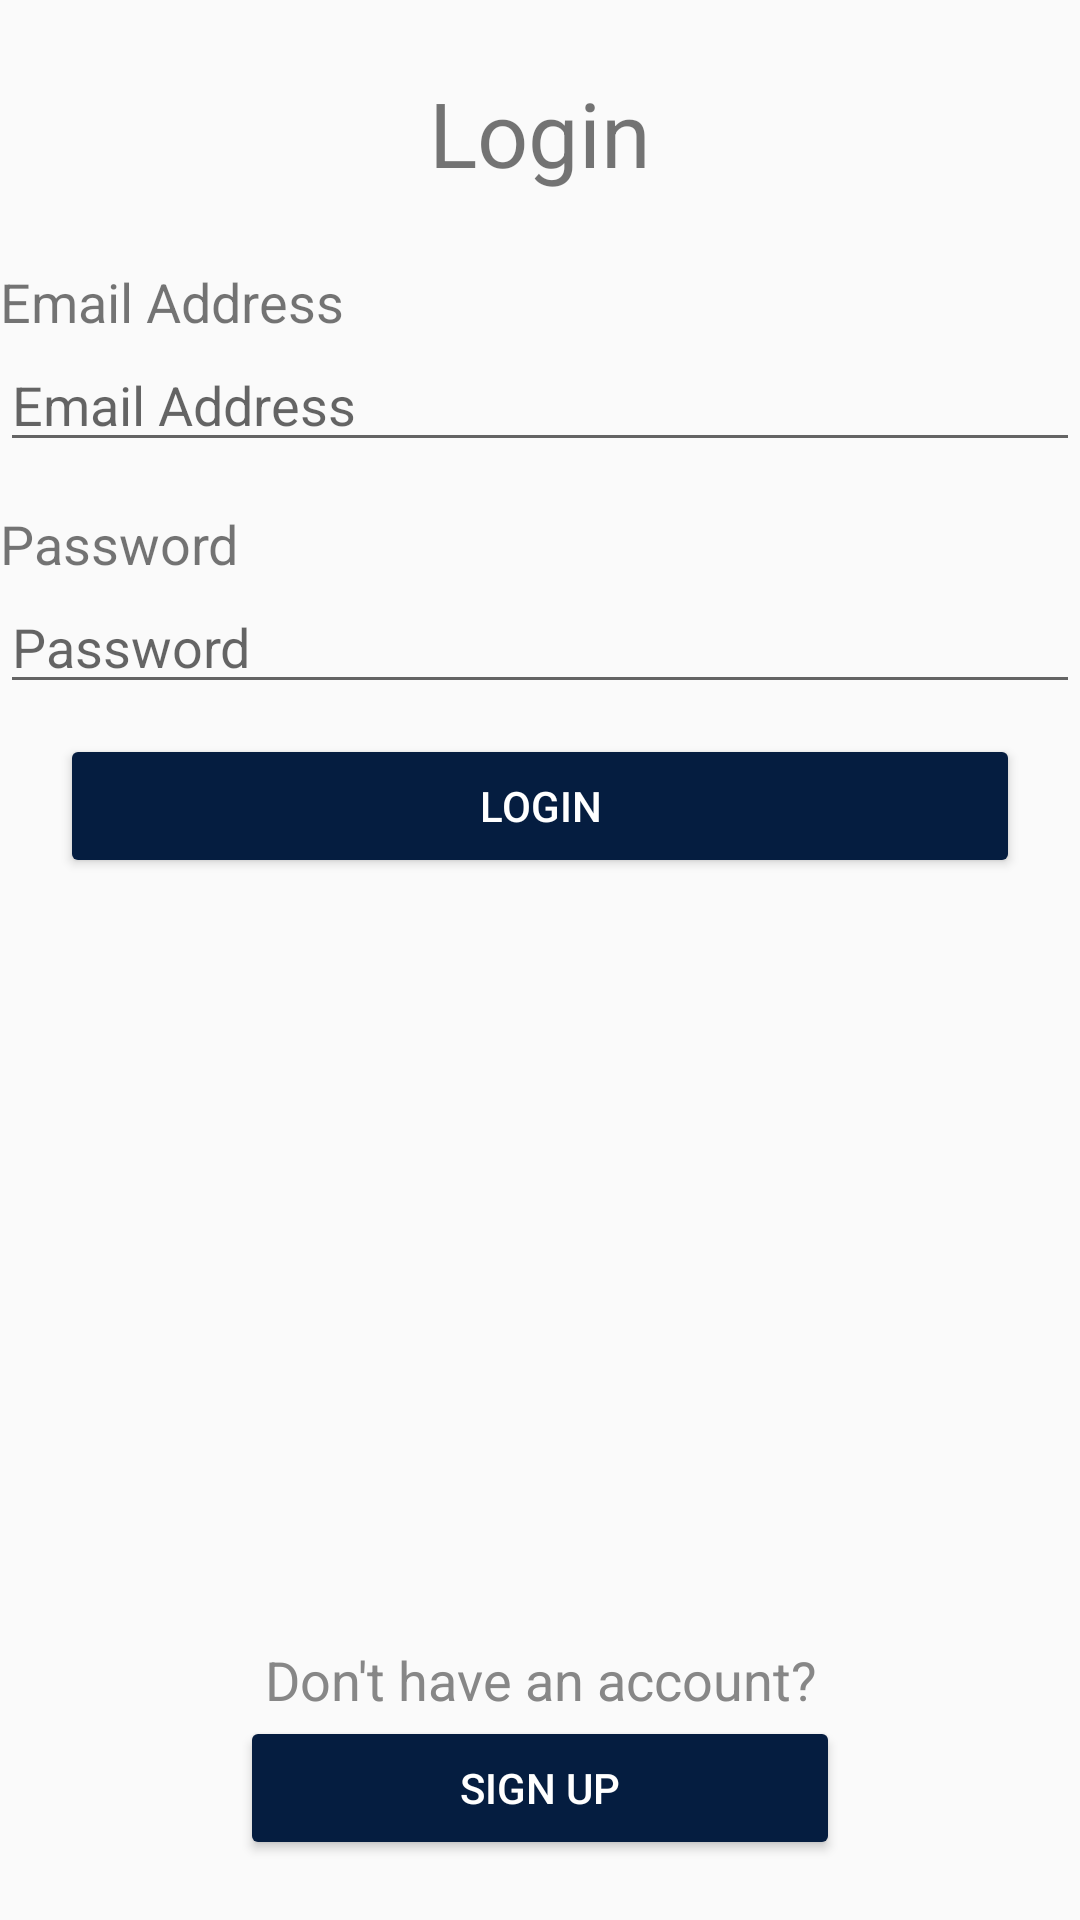

Here is an Android app screen rendered from its layout file. Give the layout XML and the strings, colors and styles it references.
<!-- AndroidManifest.xml: application theme Theme.AppCompat.Light.NoActionBar -->
<!-- res/layout/fragment_login.xml -->
<?xml version="1.0" encoding="utf-8"?>
<LinearLayout xmlns:android="http://schemas.android.com/apk/res/android"
    xmlns:tools="http://schemas.android.com/tools"
    android:layout_width="match_parent"
    android:layout_height="match_parent"
    android:layout_margin="16dp"
    android:orientation="vertical"
    tools:context=".MainActivity">

    <TextView
        android:layout_width="wrap_content"
        android:layout_height="wrap_content"
        android:layout_gravity="center"
        android:layout_margin="24dp"
        android:textSize="30dp"
        android:text="@string/login"/>

    <TextView
        android:layout_width="wrap_content"
        android:layout_height="wrap_content"
        android:text="@string/email_address"
        android:textSize="18dp"/>

    <EditText
        android:id="@+id/etEmail"
        android:layout_width="match_parent"
        android:layout_height="wrap_content"
        android:inputType="textEmailAddress"
        android:hint="@string/email_address"/>

    <TextView
        android:layout_width="wrap_content"
        android:layout_height="wrap_content"
        android:layout_marginTop="15dp"
        android:text="@string/password"
        android:textSize="18dp"/>

    <EditText
        android:id="@+id/etPassword"
        android:layout_width="match_parent"
        android:layout_height="wrap_content"
        android:inputType="textPassword"
        android:hint="@string/password"/>


    <LinearLayout
        android:layout_width="match_parent"
        android:layout_height="match_parent"
        android:orientation="vertical" >

        <Button
            android:id="@+id/btnLogin"
            android:layout_width="match_parent"
            android:layout_height="wrap_content"
            android:layout_marginHorizontal="20dp"
            android:layout_marginTop="10dp"
            android:backgroundTint="@color/darkblue"
            android:text="@string/login"
            android:textColor="@color/white"/>

        <LinearLayout
            android:layout_width="match_parent"
            android:layout_height="0dip"
            android:layout_weight="1"
            android:gravity="center|bottom"
            android:orientation="vertical" >

            <TextView
                android:id="@+id/textView1"
                android:layout_width="fill_parent"
                android:layout_height="wrap_content"
                android:gravity="center"
                android:text="@string/don_t_have_an_account"
                android:textSize="18dp"
                android:layout_weight="0"
                android:textColor="#878787" />

            <Button
                android:id="@+id/btnSignUp"
                android:layout_width="200dp"
                android:layout_height="wrap_content"
                android:layout_marginBottom="20dp"
                android:layout_gravity="center_horizontal|center"
                android:backgroundTint="@color/darkblue"
                android:text="@string/sign_up"
                android:textColor="@color/white"/>
        </LinearLayout>

    </LinearLayout>

</LinearLayout>
<!-- resources referenced by this layout -->
<resources>
  <color name="darkblue">#051D40</color>
  <color name="white">#FFFFFFFF</color>
  <string name="don_t_have_an_account">Don\'t have an account?</string>
  <string name="email_address">Email Address</string>
  <string name="login">Login</string>
  <string name="password">Password</string>
  <string name="sign_up">Sign Up</string>
</resources>
